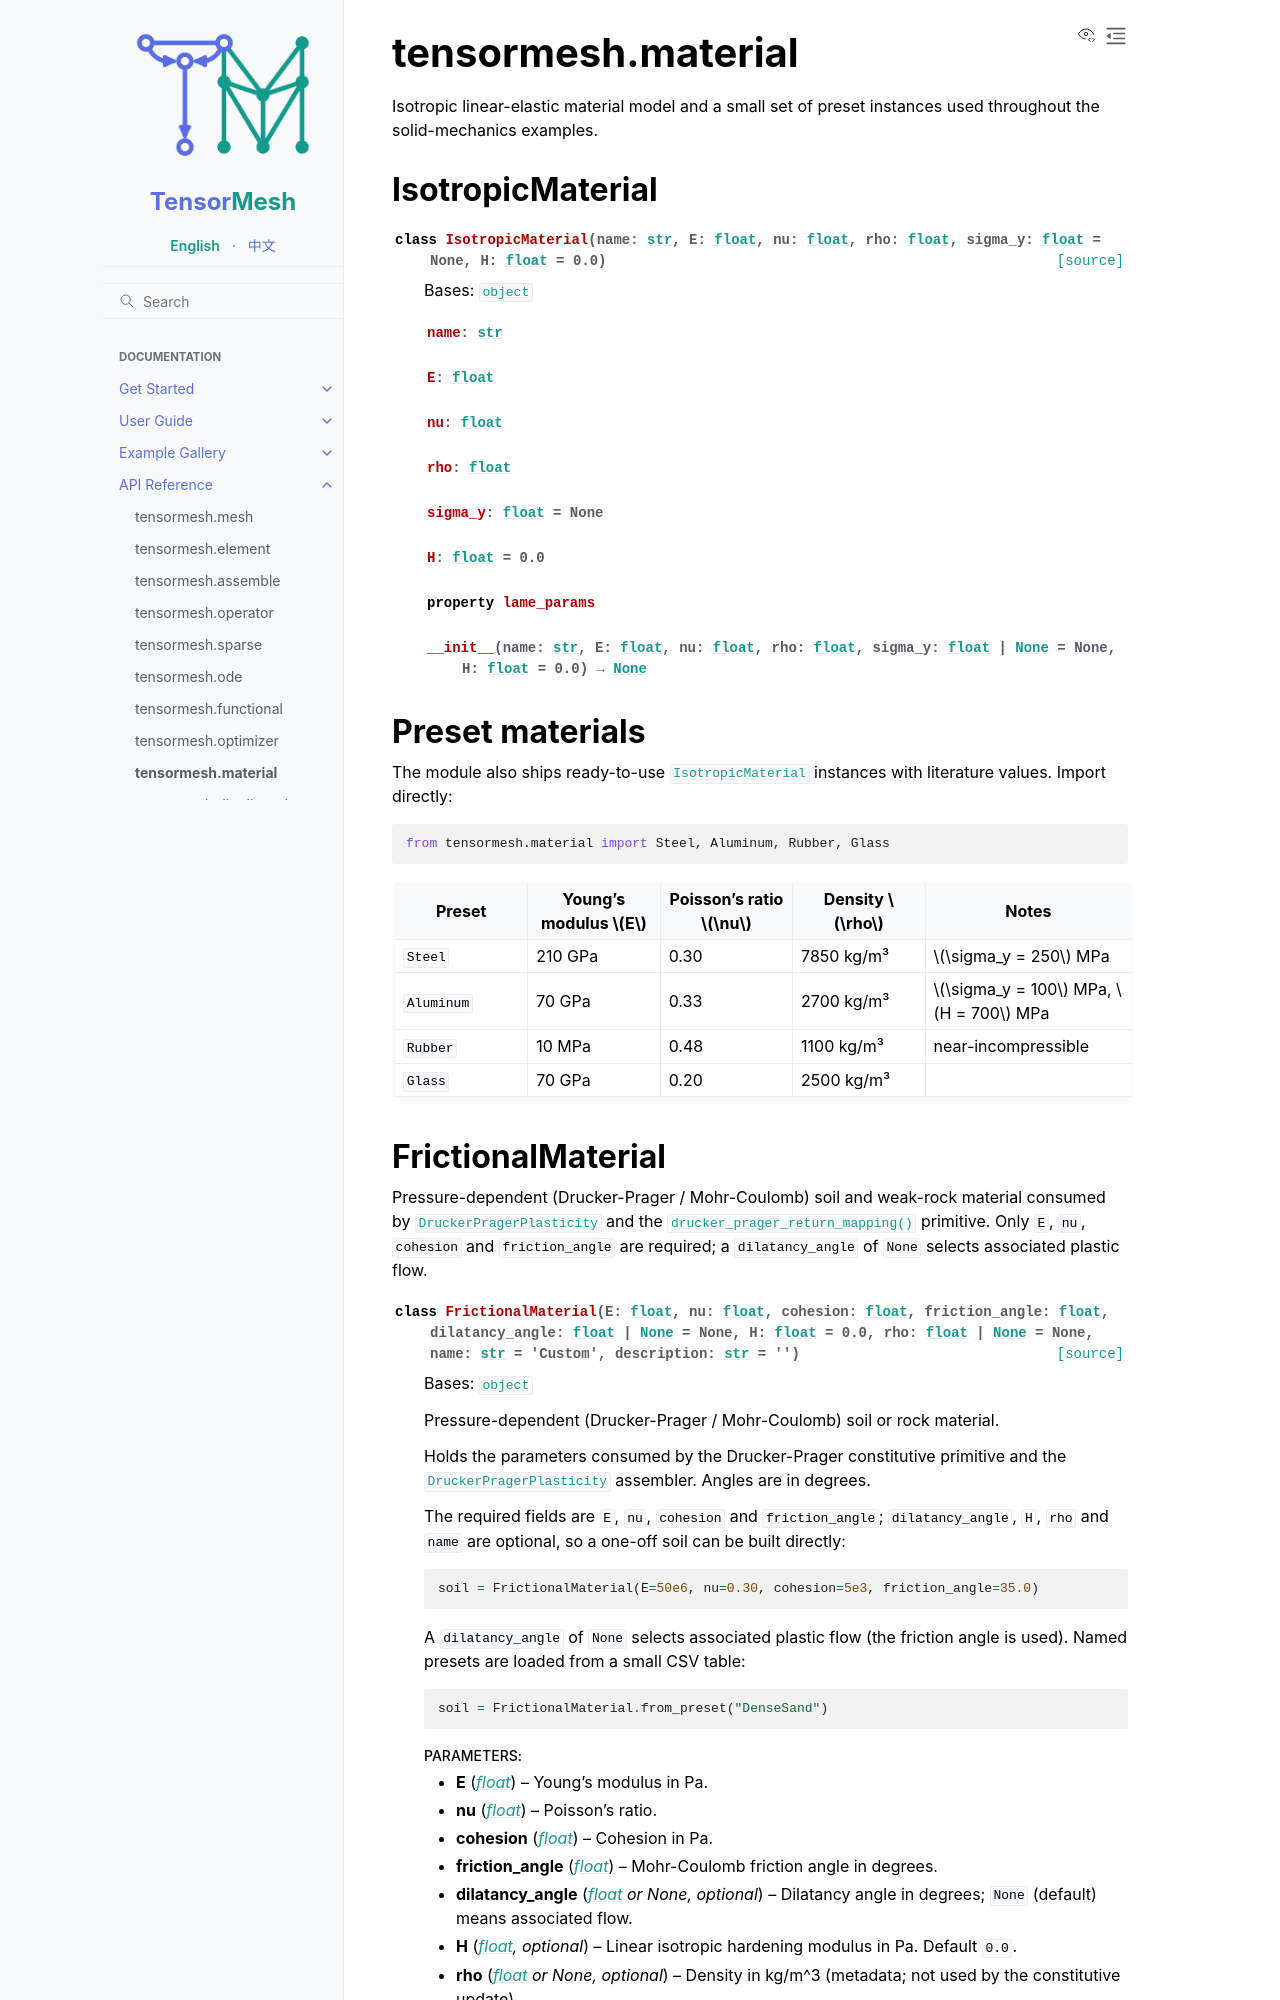

repository: camlab-ethz/TensorMesh · page: api/material.html · generator: sphinx

tensormesh.material
===================

.. py:module:: tensormesh.material

Isotropic linear-elastic material model and a small set of preset
instances used throughout the solid-mechanics examples.

IsotropicMaterial
-----------------

.. autoclass:: tensormesh.material.IsotropicMaterial
    :members:
    :show-inheritance:


Preset materials
----------------

The module also ships ready-to-use :class:`~tensormesh.material.IsotropicMaterial`
instances with literature values. Import directly:

.. code-block:: python

   from tensormesh.material import Steel, Aluminum, Rubber, Glass

.. list-table::
   :header-rows: 1
   :widths: 18 18 18 18 28

   * - Preset
     - Young's modulus :math:`E`
     - Poisson's ratio :math:`\nu`
     - Density :math:`\rho`
     - Notes
   * - ``Steel``
     - 210 GPa
     - 0.30
     - 7850 kg/m³
     - :math:`\sigma_y = 250` MPa
   * - ``Aluminum``
     - 70 GPa
     - 0.33
     - 2700 kg/m³
     - :math:`\sigma_y = 100` MPa, :math:`H = 700` MPa
   * - ``Rubber``
     - 10 MPa
     - 0.48
     - 1100 kg/m³
     - near-incompressible
   * - ``Glass``
     - 70 GPa
     - 0.20
     - 2500 kg/m³
     -
